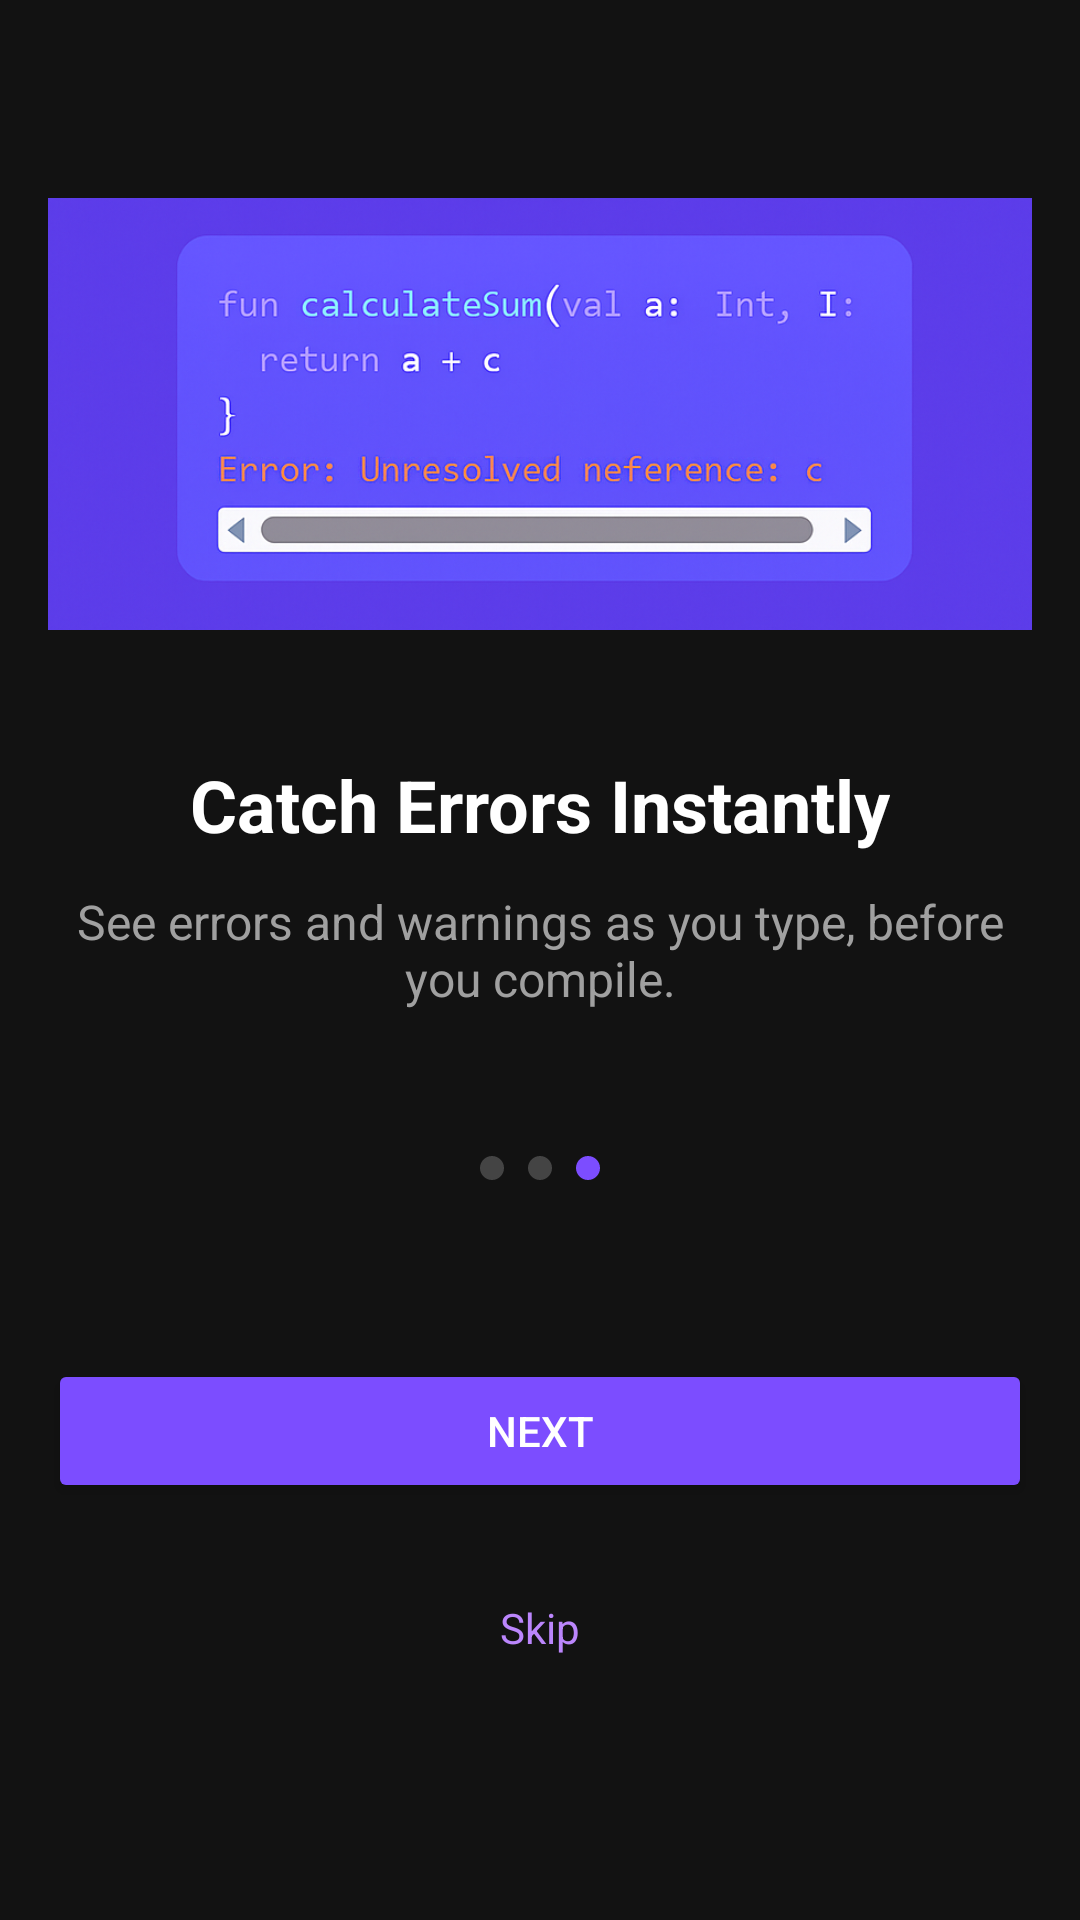

The Android layout XML behind this screen, and the referenced resources:
<!-- AndroidManifest.xml: application theme Theme.KotlinTextEditor -->
<!-- res/layout/activity_onboarding3.xml -->
<?xml version="1.0" encoding="utf-8"?>
<androidx.constraintlayout.widget.ConstraintLayout xmlns:android="http://schemas.android.com/apk/res/android"
    xmlns:app="http://schemas.android.com/apk/res-auto"
    android:layout_width="match_parent"
    android:layout_height="match_parent"
    android:background="#121212"
    android:padding="16dp">

    
    <ImageView
        android:id="@+id/codeImage"
        android:layout_width="0dp"
        android:layout_height="180dp"
        android:src="@drawable/errors"
        android:scaleType="fitCenter"
        app:layout_constraintTop_toTopOf="parent"
        app:layout_constraintStart_toStartOf="parent"
        app:layout_constraintEnd_toEndOf="parent"
        android:layout_marginTop="32dp"/>

    
    <TextView
        android:id="@+id/headingText"
        android:layout_width="wrap_content"
        android:layout_height="wrap_content"
        android:layout_marginTop="24dp"
        android:text="Catch Errors Instantly"
        android:textColor="#FFFFFF"
        android:textSize="24sp"
        android:textStyle="bold"
        app:layout_constraintEnd_toEndOf="parent"
        app:layout_constraintStart_toStartOf="parent"
        app:layout_constraintTop_toBottomOf="@id/codeImage" />

    
    <TextView
        android:id="@+id/descText"
        android:layout_width="0dp"
        android:layout_height="wrap_content"
        android:layout_marginTop="12dp"
        android:gravity="center"
        android:text="See errors and warnings as you type, before you compile."
        android:textColor="#A0A0A0"
        android:textSize="16sp"
        app:layout_constraintEnd_toEndOf="parent"
        app:layout_constraintStart_toStartOf="parent"
        app:layout_constraintTop_toBottomOf="@id/headingText" />

    <LinearLayout
        android:id="@+id/pageIndicator"
        android:layout_width="wrap_content"
        android:layout_height="wrap_content"
        android:layout_marginTop="32dp"
        android:gravity="center"
        android:orientation="horizontal"
        app:layout_constraintBottom_toTopOf="@id/nextButton"
        app:layout_constraintEnd_toEndOf="parent"
        app:layout_constraintStart_toStartOf="parent"
        app:layout_constraintTop_toBottomOf="@id/descText"
        app:layout_constraintVertical_bias="0.183">

        
        <View
            android:layout_width="8dp"
            android:layout_height="8dp"
            android:layout_margin="4dp"
            android:background="@drawable/indicator_dot"
            android:backgroundTint="#444444" />

        <View
            android:layout_width="8dp"
            android:layout_height="8dp"
            android:layout_margin="4dp"
            android:background="@drawable/indicator_dot"
            android:backgroundTint="#444444" />

        <View
            android:layout_width="8dp"
            android:layout_height="8dp"
            android:layout_margin="4dp"
            android:background="@drawable/indicator_dot"
            android:backgroundTint="#7C4DFF" />
    </LinearLayout>

    <Button
        android:id="@+id/nextButton"
        android:layout_width="0dp"
        android:layout_height="wrap_content"
        android:layout_marginBottom="32dp"
        android:backgroundTint="#7C4DFF"
        android:text="Next"
        android:textColor="#FFFFFF"
        app:layout_constraintBottom_toTopOf="@id/skipText"
        app:layout_constraintEnd_toEndOf="parent"
        app:layout_constraintHorizontal_bias="0.0"
        app:layout_constraintStart_toStartOf="parent" />

    <TextView
        android:id="@+id/skipText"
        android:layout_width="wrap_content"
        android:layout_height="wrap_content"
        android:layout_marginBottom="72dp"
        android:clickable="true"
        android:focusable="true"
        android:text="Skip"
        android:textColor="#BB86FC"
        android:textSize="14sp"
        app:layout_constraintBottom_toBottomOf="parent"
        app:layout_constraintEnd_toEndOf="parent"
        app:layout_constraintStart_toStartOf="parent" />
</androidx.constraintlayout.widget.ConstraintLayout>
<!-- resources referenced by this layout -->
<resources>
  <!-- drawable errors: png bitmap (drawable, 453049 bytes) -->
  <!-- drawable indicator_dot (drawable) -->
  <?xml version="1.0" encoding="utf-8"?>
  <shape xmlns:android="http://schemas.android.com/apk/res/android"
      android:shape="oval">
      <size android:width="8dp" android:height="8dp"/>
      <solid android:color="?android:attr/colorAccent"/>
  </shape>
  <style name="Theme.KotlinTextEditor" parent="Base.Theme.KotlinTextEditor" />
  <style name="Base.Theme.KotlinTextEditor" parent="Theme.Material3.DayNight.NoActionBar">
          
          
      </style>
</resources>
